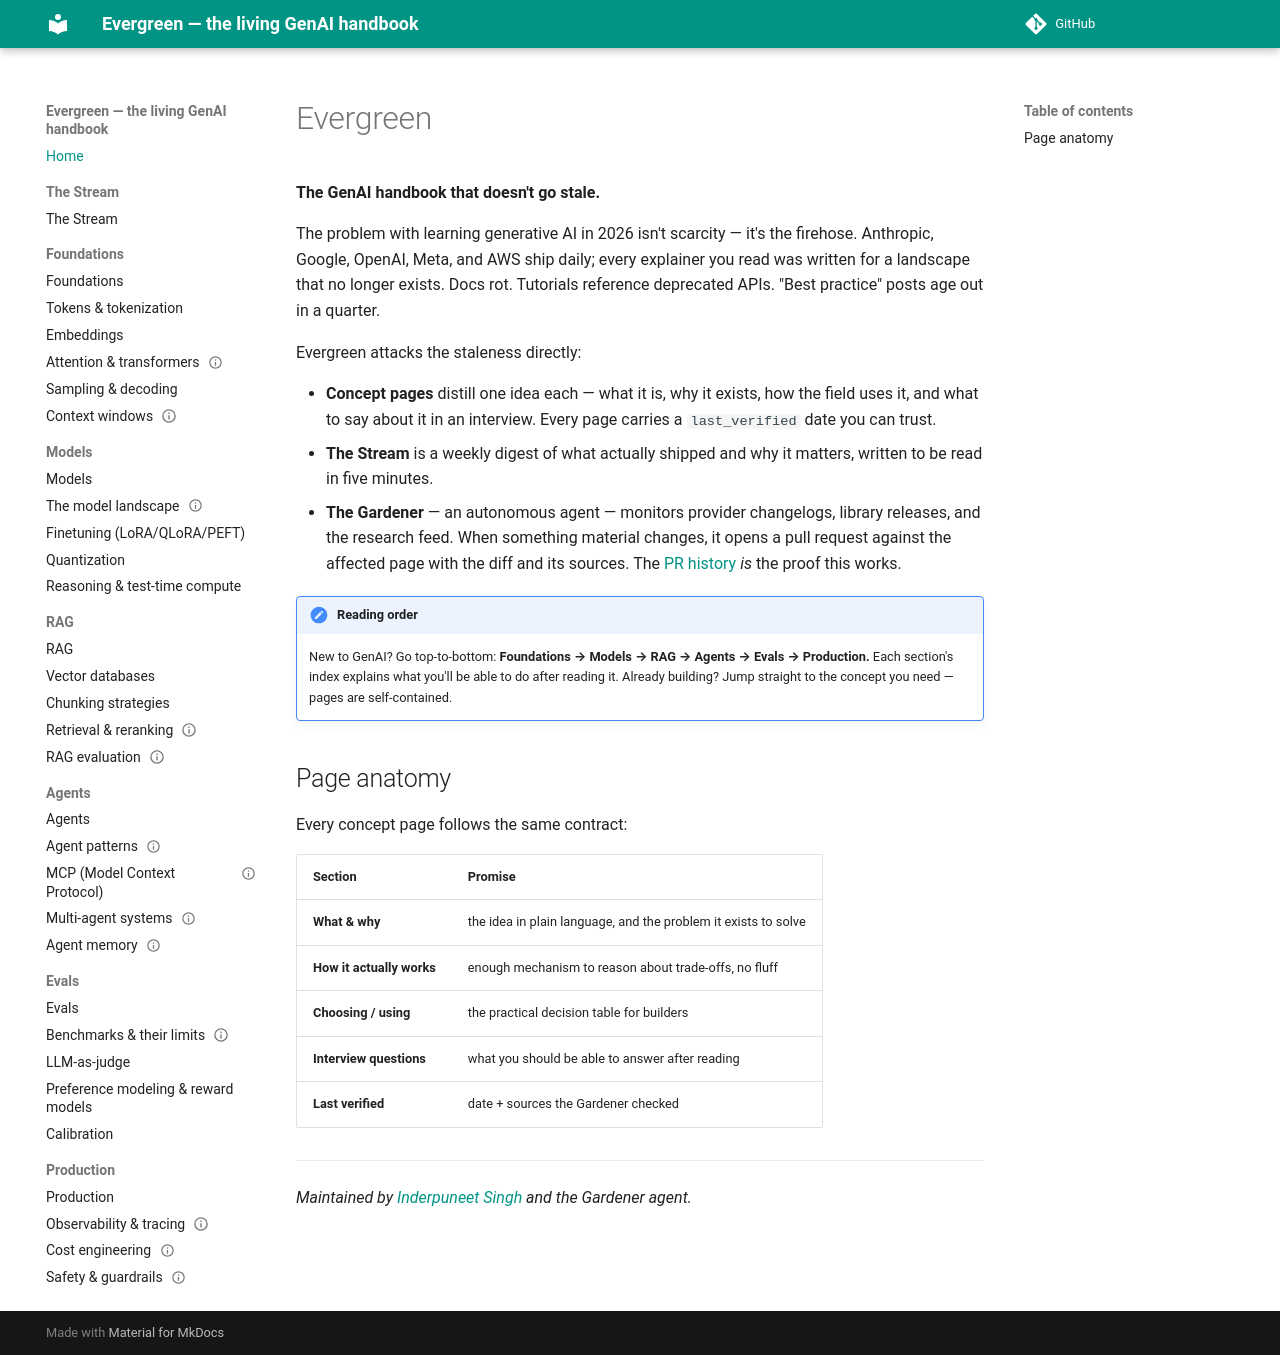

repository: inderpun/evergreen · page: index.html · generator: mkdocs

# Evergreen

**The GenAI handbook that doesn't go stale.**

The problem with learning generative AI in 2026 isn't scarcity — it's the firehose.
Anthropic, Google, OpenAI, Meta, and AWS ship daily; every explainer you read was
written for a landscape that no longer exists. Docs rot. Tutorials reference
deprecated APIs. "Best practice" posts age out in a quarter.

Evergreen attacks the staleness directly:

- **Concept pages** distill one idea each — what it is, why it exists, how the field
  uses it, and what to say about it in an interview. Every page carries a
  `last_verified` date you can trust.
- **The Stream** is a weekly digest of what actually shipped and why it matters,
  written to be read in five minutes.
- **The Gardener** — an autonomous agent — monitors provider changelogs, library
  releases, and the research feed. When something material changes, it opens a pull
  request against the affected page with the diff and its sources. The
  [PR history](https://github.com/inderpun/evergreen/pulls) *is* the proof this works.

!!! note "Reading order"
    New to GenAI? Go top-to-bottom: **Foundations → Models → RAG → Agents → Evals →
    Production.** Each section's index explains what you'll be able to do after
    reading it. Already building? Jump straight to the concept you need — pages are
    self-contained.

## Page anatomy

Every concept page follows the same contract:

| Section | Promise |
|---|---|
| **What & why** | the idea in plain language, and the problem it exists to solve |
| **How it actually works** | enough mechanism to reason about trade-offs, no fluff |
| **Choosing / using** | the practical decision table for builders |
| **Interview questions** | what you should be able to answer after reading |
| **Last verified** | date + sources the Gardener checked |

---

*Maintained by [Inderpuneet Singh](https://github.com/inderpun) and the Gardener agent.*
